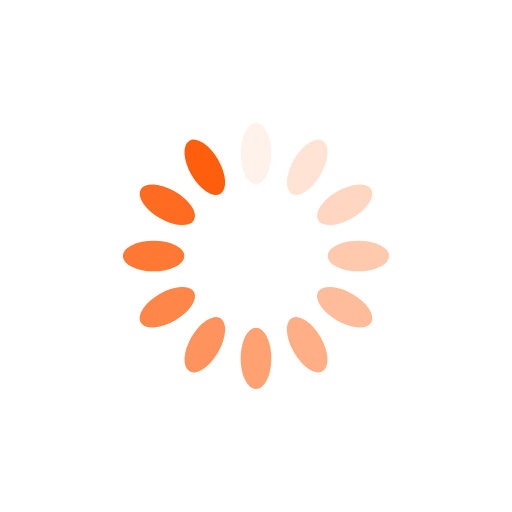
t = 0.00 s
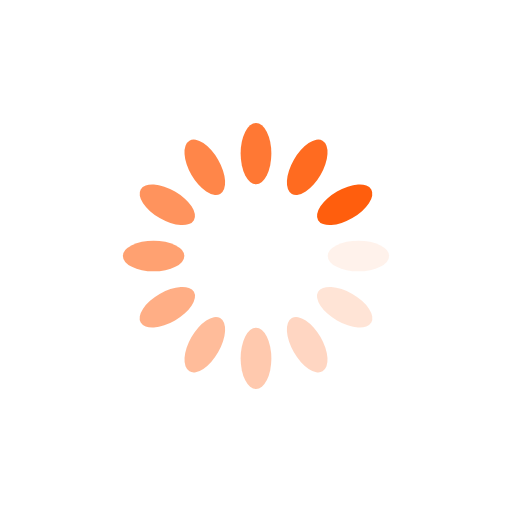
t = 0.25 s
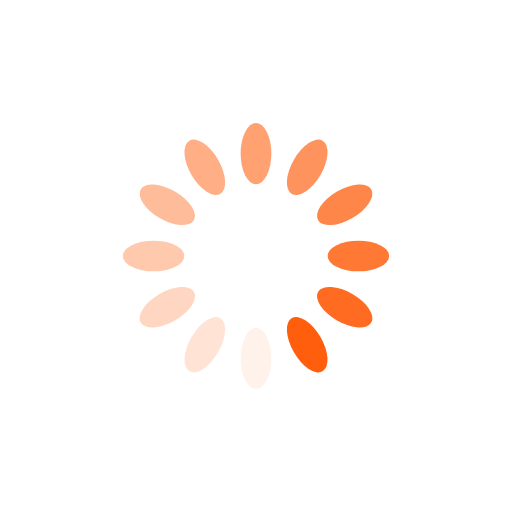
t = 0.50 s
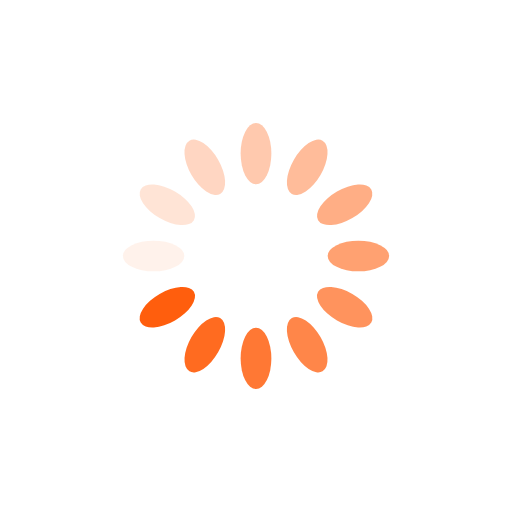
t = 0.75 s

The animated SVG that drew these frames (rendered in a browser with its animation timeline set to each time). Animation: 12 SMIL elements (animate=12); one cycle of 1.00 s, repeats indefinitely.

<?xml version="1.0" encoding="utf-8"?>
<svg xmlns="http://www.w3.org/2000/svg" xmlns:xlink="http://www.w3.org/1999/xlink" style="margin: auto; background: none; display: block; shape-rendering: auto;" width="200px" height="200px" viewBox="0 0 100 100" preserveAspectRatio="xMidYMid">
<g transform="rotate(0 50 50)">
  <rect x="47" y="24" rx="3" ry="6" width="6" height="12" fill="#ff5e0d">
    <animate attributeName="opacity" values="1;0" keyTimes="0;1" dur="1s" begin="-0.9166666666666666s" repeatCount="indefinite"></animate>
  </rect>
</g><g transform="rotate(30 50 50)">
  <rect x="47" y="24" rx="3" ry="6" width="6" height="12" fill="#ff5e0d">
    <animate attributeName="opacity" values="1;0" keyTimes="0;1" dur="1s" begin="-0.8333333333333334s" repeatCount="indefinite"></animate>
  </rect>
</g><g transform="rotate(60 50 50)">
  <rect x="47" y="24" rx="3" ry="6" width="6" height="12" fill="#ff5e0d">
    <animate attributeName="opacity" values="1;0" keyTimes="0;1" dur="1s" begin="-0.75s" repeatCount="indefinite"></animate>
  </rect>
</g><g transform="rotate(90 50 50)">
  <rect x="47" y="24" rx="3" ry="6" width="6" height="12" fill="#ff5e0d">
    <animate attributeName="opacity" values="1;0" keyTimes="0;1" dur="1s" begin="-0.6666666666666666s" repeatCount="indefinite"></animate>
  </rect>
</g><g transform="rotate(120 50 50)">
  <rect x="47" y="24" rx="3" ry="6" width="6" height="12" fill="#ff5e0d">
    <animate attributeName="opacity" values="1;0" keyTimes="0;1" dur="1s" begin="-0.5833333333333334s" repeatCount="indefinite"></animate>
  </rect>
</g><g transform="rotate(150 50 50)">
  <rect x="47" y="24" rx="3" ry="6" width="6" height="12" fill="#ff5e0d">
    <animate attributeName="opacity" values="1;0" keyTimes="0;1" dur="1s" begin="-0.5s" repeatCount="indefinite"></animate>
  </rect>
</g><g transform="rotate(180 50 50)">
  <rect x="47" y="24" rx="3" ry="6" width="6" height="12" fill="#ff5e0d">
    <animate attributeName="opacity" values="1;0" keyTimes="0;1" dur="1s" begin="-0.4166666666666667s" repeatCount="indefinite"></animate>
  </rect>
</g><g transform="rotate(210 50 50)">
  <rect x="47" y="24" rx="3" ry="6" width="6" height="12" fill="#ff5e0d">
    <animate attributeName="opacity" values="1;0" keyTimes="0;1" dur="1s" begin="-0.3333333333333333s" repeatCount="indefinite"></animate>
  </rect>
</g><g transform="rotate(240 50 50)">
  <rect x="47" y="24" rx="3" ry="6" width="6" height="12" fill="#ff5e0d">
    <animate attributeName="opacity" values="1;0" keyTimes="0;1" dur="1s" begin="-0.25s" repeatCount="indefinite"></animate>
  </rect>
</g><g transform="rotate(270 50 50)">
  <rect x="47" y="24" rx="3" ry="6" width="6" height="12" fill="#ff5e0d">
    <animate attributeName="opacity" values="1;0" keyTimes="0;1" dur="1s" begin="-0.16666666666666666s" repeatCount="indefinite"></animate>
  </rect>
</g><g transform="rotate(300 50 50)">
  <rect x="47" y="24" rx="3" ry="6" width="6" height="12" fill="#ff5e0d">
    <animate attributeName="opacity" values="1;0" keyTimes="0;1" dur="1s" begin="-0.08333333333333333s" repeatCount="indefinite"></animate>
  </rect>
</g><g transform="rotate(330 50 50)">
  <rect x="47" y="24" rx="3" ry="6" width="6" height="12" fill="#ff5e0d">
    <animate attributeName="opacity" values="1;0" keyTimes="0;1" dur="1s" begin="0s" repeatCount="indefinite"></animate>
  </rect>
</g>
<!-- [ldio] generated by https://loading.io/ --></svg>
